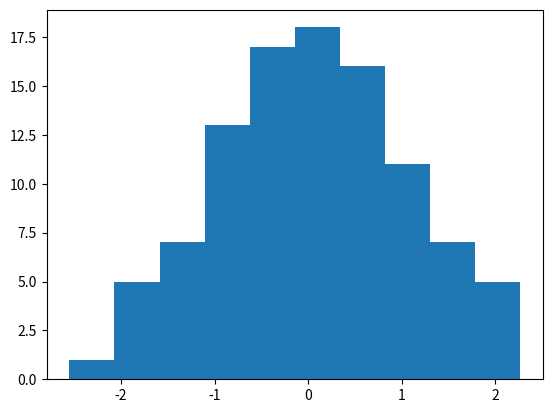

Here is the Python script that generated this plot:
# example of a histogram plot
from numpy.random import seed
from numpy.random import randn
from matplotlib import pyplot
# seed the random number generator
seed(0)
# random numbers drawn from a Gaussian distribution
x = randn(100)
# create histogram plot
pyplot.hist(x)
# show line plot
pyplot.show()



